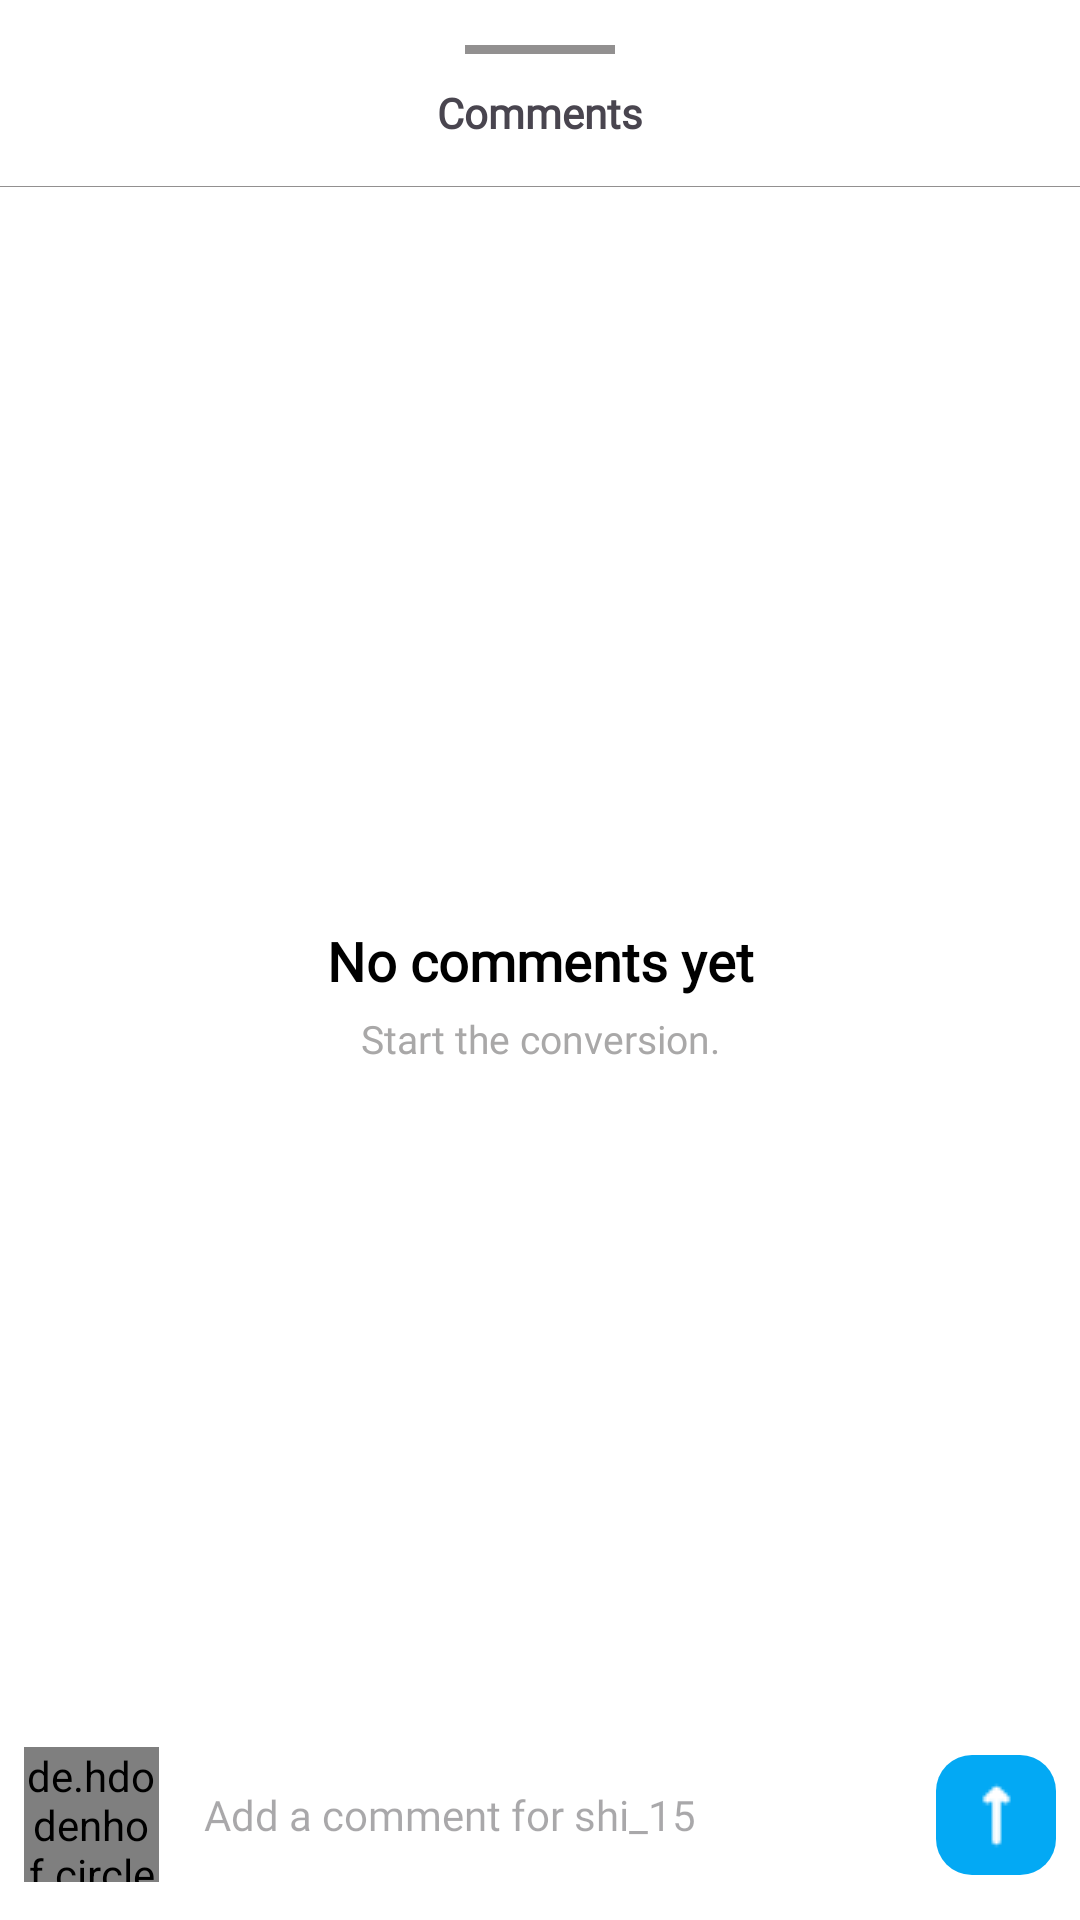

Here is an Android app screen rendered from its layout file. Give the layout XML and the strings, colors and styles it references.
<!-- AndroidManifest.xml: application theme Theme.InstagramClone -->
<!-- res/layout/comment_sheet_design.xml -->
<?xml version="1.0" encoding="utf-8"?>
<androidx.constraintlayout.widget.ConstraintLayout xmlns:android="http://schemas.android.com/apk/res/android"
    android:layout_width="match_parent"
    android:layout_height="match_parent"
    xmlns:app="http://schemas.android.com/apk/res-auto"
    android:background="@color/white"
    android:orientation="vertical">

    <View
        android:id="@+id/first_line"
        android:layout_width="50dp"
        android:layout_height="3dp"
        android:layout_gravity="center"
        android:layout_marginTop="15dp"
        android:background="#929090"
        app:layout_constraintRight_toRightOf="parent"
        app:layout_constraintLeft_toLeftOf="parent"
        app:layout_constraintTop_toTopOf="parent"
        />

    <TextView
        android:id="@+id/comment_txt"
        android:layout_width="wrap_content"
        android:layout_height="wrap_content"
        android:text="Comments"
        android:layout_gravity="center"
        android:layout_marginTop="10dp"
        android:fontFamily="@font/alata"
        android:textStyle="bold"
        android:textSize="14sp"
        app:layout_constraintRight_toRightOf="parent"
        app:layout_constraintLeft_toLeftOf="parent"
        app:layout_constraintTop_toBottomOf="@id/first_line"
        />

    <View
        android:id="@+id/second_line"
        android:layout_width="match_parent"
        android:layout_height="1px"
        android:layout_gravity="center"
        android:layout_marginTop="15dp"
        android:background="#929090"
        app:layout_constraintRight_toRightOf="parent"
        app:layout_constraintLeft_toLeftOf="parent"
        app:layout_constraintTop_toBottomOf="@id/comment_txt"
        />

    <TextView
        android:id="@+id/no_cmnt_txt"
        android:layout_width="wrap_content"
        android:layout_height="wrap_content"
        android:text="No comments yet"
        android:textSize="18sp"
        android:textColor="@color/black"
        android:fontFamily="@font/alata"
        android:textStyle="bold"
        app:layout_constraintLeft_toLeftOf="parent"
        app:layout_constraintRight_toRightOf="parent"
        app:layout_constraintTop_toTopOf="parent"
        app:layout_constraintBottom_toBottomOf="parent"/>

    <TextView
        android:id="@+id/start_cmnt_txt"
        android:layout_width="wrap_content"
        android:layout_height="wrap_content"
        android:text="Start the conversion."
        android:textColor="#A9A8A8"
        android:textSize="13sp"
        android:layout_marginTop="5dp"
        android:fontFamily="@font/alata"
        app:layout_constraintTop_toBottomOf="@+id/no_cmnt_txt"
        app:layout_constraintRight_toRightOf="parent"
        app:layout_constraintLeft_toLeftOf="parent"/>

    <LinearLayout
        android:layout_width="match_parent"
        android:layout_height="wrap_content"
        android:background="@color/white"
        android:orientation="horizontal"
        android:paddingBottom="10dp"
        android:paddingTop="10dp"
        android:paddingRight="8dp"
        android:paddingLeft="8dp"
        app:layout_constraintBottom_toBottomOf="parent"
        app:layout_constraintRight_toRightOf="parent"
        app:layout_constraintLeft_toLeftOf="parent">

        <de.hdodenhof.circleimageview.CircleImageView
            android:id="@+id/user_photo"
            android:layout_width="45dp"
            android:layout_height="45dp"
            android:layout_gravity="center"
            android:src="@drawable/shihab" />

        <EditText
            android:id="@+id/comment_edittext"
            android:layout_width="0dp"
            android:layout_height="50dp"
            android:layout_weight="1"
            android:layout_marginLeft="15dp"
            android:layout_marginRight="10dp"
            android:hint="Add a comment for shi_15"
            android:fontFamily="@font/akatab_semibold"
            android:textSize="14sp"
            android:background="@android:color/transparent"/>

        <ImageButton
            android:id="@+id/send_button"
            android:layout_width="40dp"
            android:layout_height="40dp"
            android:background="@drawable/rounded_button_bg"
            android:src="@drawable/up_arrpw"
            android:contentDescription="Send"
            android:layout_gravity="center_vertical"
            android:padding="8dp"
            app:tint="@android:color/white"
            />

    </LinearLayout>


    <androidx.recyclerview.widget.RecyclerView
        android:id="@+id/comment_recycle"
        android:layout_width="match_parent"
        android:layout_height="wrap_content"
        app:layout_constraintRight_toRightOf="parent"
        app:layout_constraintLeft_toLeftOf="parent"
        app:layout_constraintTop_toTopOf="@+id/second_line"
        android:layout_marginTop="8dp"/>


</androidx.constraintlayout.widget.ConstraintLayout>
<!-- resources referenced by this layout -->
<resources>
  <!-- drawable rounded_button_bg (drawable) -->
  <shape xmlns:android="http://schemas.android.com/apk/res/android"
      android:shape="rectangle">
      <solid android:color="#03A9F4" />
      <corners android:radius="12dp" />
  </shape>
  <!-- drawable shihab: jpg bitmap (drawable, 147020 bytes) -->
  <!-- drawable up_arrpw: png bitmap (drawable, 232 bytes) -->
  <style name="Theme.InstagramClone" parent="Base.Theme.InstagramClone" />
  <style name="Base.Theme.InstagramClone" parent="Theme.Material3.DayNight.NoActionBar">
          
           <item name="colorPrimary">@color/black</item>
          <item name="android:statusBarColor">@android:color/white</item>
          <item name="android:windowLightStatusBar">true</item>
      </style>
  <!-- not gathered from this repository: default colours our renderer supplied (Android Studio template values) -->
  <color name="black">#FF000000</color>
  <color name="white">#FFFFFFFF</color>
</resources>
